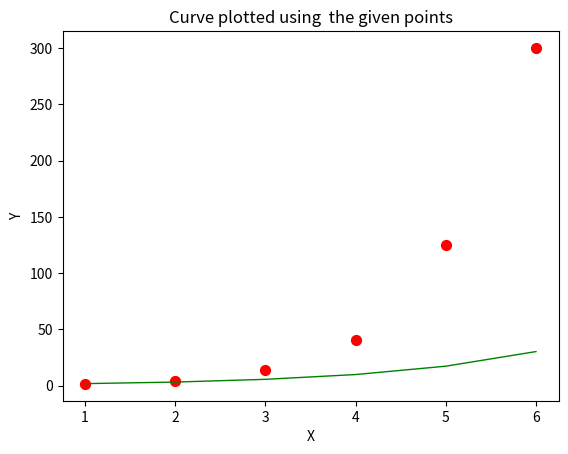

The script that saved this image:
import numpy as np 
import math 
import sympy as smp
from sympy import symbols ,Eq,solve
import matplotlib.pyplot as plt
from datetime import datetime as dt

# Fitting of Exponential Curve - 

def f(a,b,p):
    return b*math.e**((a)*p)

a = symbols("a")
b = symbols("b0")


x = np.array([1,2,3,4,5,6])
Y = np.array ([1.6,4.5,13.8,40.8,125,300])
n = len(x)
y = np.zeros(n)
y =  [math.log(i) for i in Y]

# print(y)


q1= np.zeros(n)

print("Number of data points = ",n)

Ex = sum(x)
print("Ex=",Ex)
Ey = sum(y)
print("Ey =", Ey)
Exy = np.dot(x,y)
print("Exy=",Exy)
Ex2 =np.dot(x,x)
print("Ex2 =",Ex2)

eq1 = Eq((a*Ex+b*n),Ey)
eq2 = Eq((a*Ex2+b*Ex),Exy)
print(eq1) 
print(eq2) 
m = solve((eq1, eq2), (a, b))
# print(m)
a = m[a]
b = m[b]
print("a =", a)
print("b0 =",b)
b = math.e**b
print("b =",b)
print("The best fit of exponantial curve is y =(,",b,")e^(",a,")x")


for i in range(n):
    q1[i] = f(b,a,x[i])
    
print(q1)
print(x)

plt.scatter(x, Y, label= "stars", color= "red", 
            marker= "o", s=50)
plt.plot(x,q1,color='g', linewidth =1)
plt.title("Curve plotted using  the given points")
plt.xlabel("X")
plt.ylabel("Y")
plt.show()
